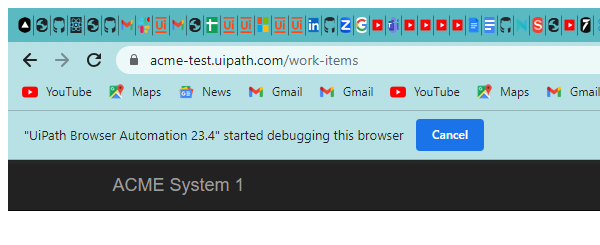
Task: Using Robotic enterprise framework to calculate client hash passwords
Workflow: System1_NavigateTo_Dashboard

Step 1: Attach Browser 'chrome.exe ACME' (chrome.exe)

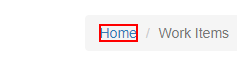
Step 2: click on the link 'Home'
